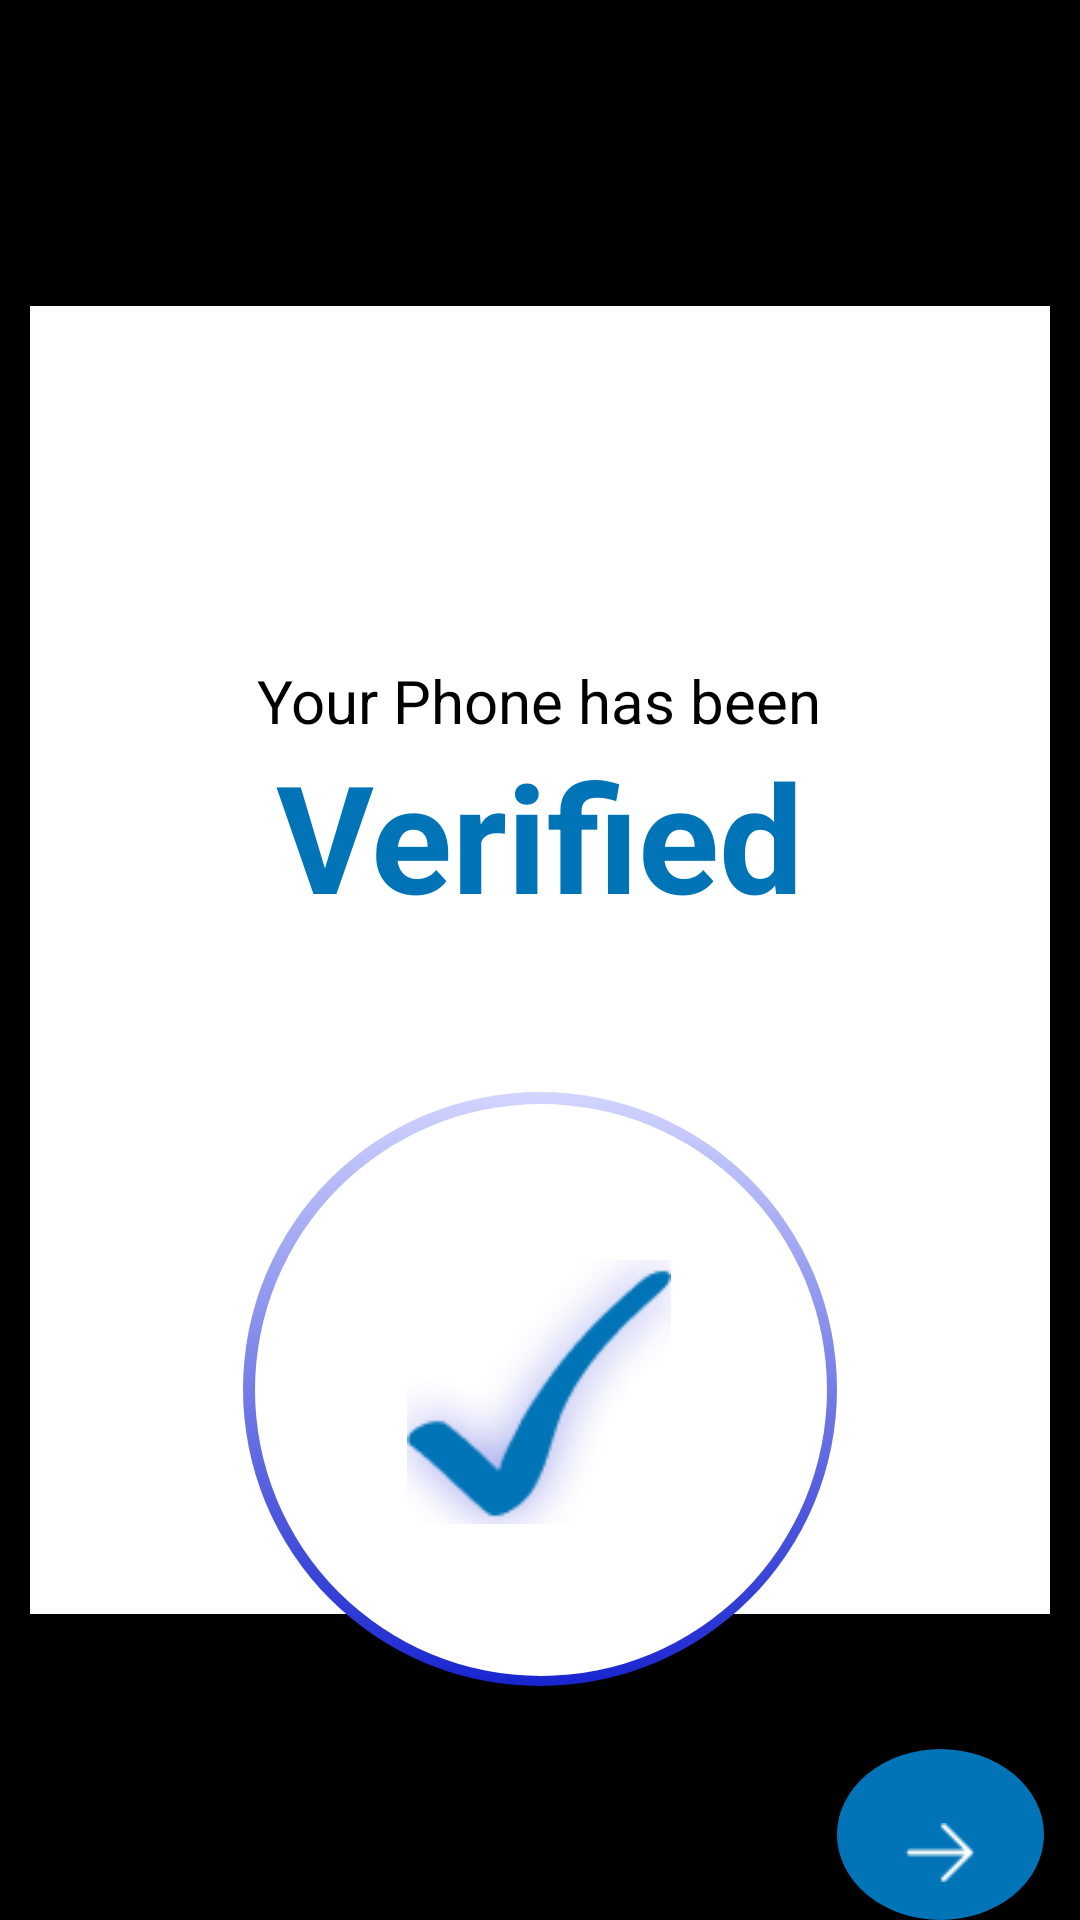

Write the Android layout XML for this screen, with the resource values it uses.
<!-- AndroidManifest.xml: application theme AppTheme -->
<!-- res/layout/verified.xml -->
<RelativeLayout xmlns:android="http://schemas.android.com/apk/res/android" xmlns:tools="http://schemas.android.com/tools"
	android:layout_width="match_parent" android:layout_height="wrap_content" >
	<RelativeLayout android:id="@+id/verified"
		android:layout_width="wrap_content" 
		android:layout_height="match_parent" >

		<RelativeLayout android:id="@+id/content_container" 
			android:layout_width="match_parent"
			android:layout_height="match_parent"
			android:layout_centerHorizontal="true">

			<View
				android:id="@+id/_bg__verified"
				android:layout_width="395dp"
				android:layout_height="785dp"
				android:layout_alignParentEnd="true"
				android:layout_marginStart="0dp"
				android:layout_marginTop="0dp"
				android:layout_marginEnd="0dp"
				android:background="@drawable/_bg__verified_shape" />

			<View
				android:id="@+id/_rectangle_8"
				android:layout_width="352dp"
				android:layout_height="578dp"
				android:layout_alignParentTop="true"
				android:layout_alignParentBottom="true"
				android:layout_centerHorizontal="true"
				android:layout_marginStart="20dp"
				android:layout_marginTop="102dp"
				android:layout_marginBottom="102dp"
				android:background="@drawable/_rectangle_8_shape" />

			<TextView
				android:id="@+id/your_phone_has_been"
				android:layout_width="wrap_content"
				android:layout_height="wrap_content"
				android:layout_centerHorizontal="true"
				android:layout_marginLeft="104dp"
				android:layout_marginTop="220dp"
				android:text="@string/your_phone_has_been_string"
				android:textColor="@color/_bg__verified_color"
				android:textSize="20sp" />

			<TextView
				android:id="@+id/verified2"
				android:layout_width="wrap_content"
				android:layout_height="wrap_content"
				android:layout_centerHorizontal="true"
				android:layout_marginLeft="109dp"
				android:layout_marginTop="245dp"
				android:text="@string/verified_string"
				android:textColor="@color/verified_color"
				android:textSize="50sp"
				android:textStyle="bold" />


			<RelativeLayout android:id="@+id/complete"
				android:layout_marginTop="364dp"
				android:layout_centerHorizontal="true"
				android:layout_width="wrap_content"
				android:layout_height="wrap_content"
				>


				<RelativeLayout android:id="@+id/group_1"
					android:layout_marginTop="0dp"
					android:layout_marginStart="0dp"
					android:layout_width="wrap_content"
					android:layout_height="wrap_content"
					>

					<View   android:id="@+id/ellipse_2"
						android:background="@drawable/ellipse_2_shape"
						 android:layout_marginStart="0dp"
						android:layout_marginTop="0dp"
						android:layout_width="198dp"
						android:layout_height="198dp" />

					<View   android:id="@+id/ellipse_3"
						android:background="@drawable/ellipse_3_shape"
						 android:layout_marginStart="4dp"
						android:layout_marginTop="4dp"
						android:layout_width="190.73dp"
						android:layout_height="190.73dp" />

				</RelativeLayout>


				<RelativeLayout android:id="@+id/emojione_v1_left_check_mark"
					android:layout_marginTop="52dp"
					android:layout_marginStart="51dp"
					android:layout_width="wrap_content"
					android:layout_height="wrap_content"
					>

					<ImageView android:id="@+id/vector"
						android:src="@drawable/vector2"
						android:contentDescription="vector"
						 android:layout_marginStart="0.3dp"
						android:layout_marginTop="4.06dp"
						android:layout_width="94.55dp"
						android:layout_height="87.97dp" />

				</RelativeLayout>

			</RelativeLayout>


			<RelativeLayout android:id="@+id/next_btn"
				android:layout_marginTop="583dp"
				android:layout_marginStart="279dp"
				android:layout_width="wrap_content"
				android:layout_height="wrap_content"
				>

				<View   android:id="@+id/ellipse_1"
					android:background="@drawable/ellipse_1_shape"
					 android:layout_marginStart="0dp"
					android:layout_marginTop="0dp"
					android:layout_width="69dp"
					android:layout_height="69dp" />


				<RelativeLayout android:id="@+id/akar_icons_arrow_right"
					android:layout_marginTop="17dp"
					android:layout_marginStart="17dp"
					android:layout_width="wrap_content"
					android:layout_height="wrap_content"
					>

					<ImageView android:id="@+id/vector_ek1"
						android:src="@drawable/vector_ek1"
						android:contentDescription="vector_ek1"
						 android:layout_marginStart="5.83dp"
						android:layout_marginTop="7.29dp"
						android:layout_width="23.33dp"
						android:layout_height="20.42dp" />

				</RelativeLayout>

			</RelativeLayout>

		</RelativeLayout>

	</RelativeLayout>
</RelativeLayout>
<!-- resources referenced by this layout -->
<resources>
  <color name="_bg__verified_color">#000000</color>
  <color name="verified_color">#0074B7</color>
  <!-- drawable _bg__verified_shape (drawable-v24) -->
  <?xml version="1.0" encoding="utf-8"?>
  <shape xmlns:android="http://schemas.android.com/apk/res/android"
  	android:shape="rectangle" >
  	<solid android:color="@color/_bg__verified_color" />
  </shape>
  <!-- drawable _rectangle_8_shape (drawable-v24) -->
  <?xml version="1.0" encoding="utf-8"?>
  <shape xmlns:android="http://schemas.android.com/apk/res/android"
  	android:shape="rectangle" >
  	<solid android:color="@color/_rectangle_8_color" />
  </shape>
  <!-- drawable ellipse_1_shape (drawable-v24) -->
  <?xml version="1.0" encoding="utf-8"?>
  <shape xmlns:android="http://schemas.android.com/apk/res/android"
  	android:shape="oval" >
  	<solid android:color="@color/verified_color" />
  </shape>
  <!-- drawable ellipse_2_shape (drawable-v24) -->
  <?xml version="1.0" encoding="utf-8"?>
  <shape xmlns:android="http://schemas.android.com/apk/res/android"
  	android:shape="oval" >
  	<solid android:color="@color/ellipse_2_color" />
  	<gradient android:angle="270" android:type="linear" android:startColor="#ffd2d5ff" android:endColor="#ff1825cf" />
  </shape>
  <!-- drawable ellipse_3_shape (drawable-v24) -->
  <?xml version="1.0" encoding="utf-8"?>
  <shape xmlns:android="http://schemas.android.com/apk/res/android"
  	android:shape="oval" >
  	<solid android:color="@color/_rectangle_8_color" />
  </shape>
  <!-- drawable vector2: png bitmap (drawable, 12268 bytes) -->
  <!-- drawable vector_ek1: png bitmap (drawable, 197 bytes) -->
  <string name="verified_string">Verified</string>
  <string name="your_phone_has_been_string">Your Phone has been</string>
  <style name="AppTheme" parent="Theme.AppCompat.Light.NoActionBar">
  		<item name="colorPrimary">@color/colorPrimary</item>
  		<item name="colorPrimaryDark">@color/colorPrimaryDark</item>
  		<item name="colorAccent">@color/colorAccent</item>
  	</style>
  <color name="_rectangle_8_color">#FFFFFF</color>
  <color name="ellipse_2_color">#ffffff</color>
  <color name="colorPrimary">#008577</color>
  <color name="colorPrimaryDark">#00574B</color>
  <color name="colorAccent">#D81B60</color>
</resources>
